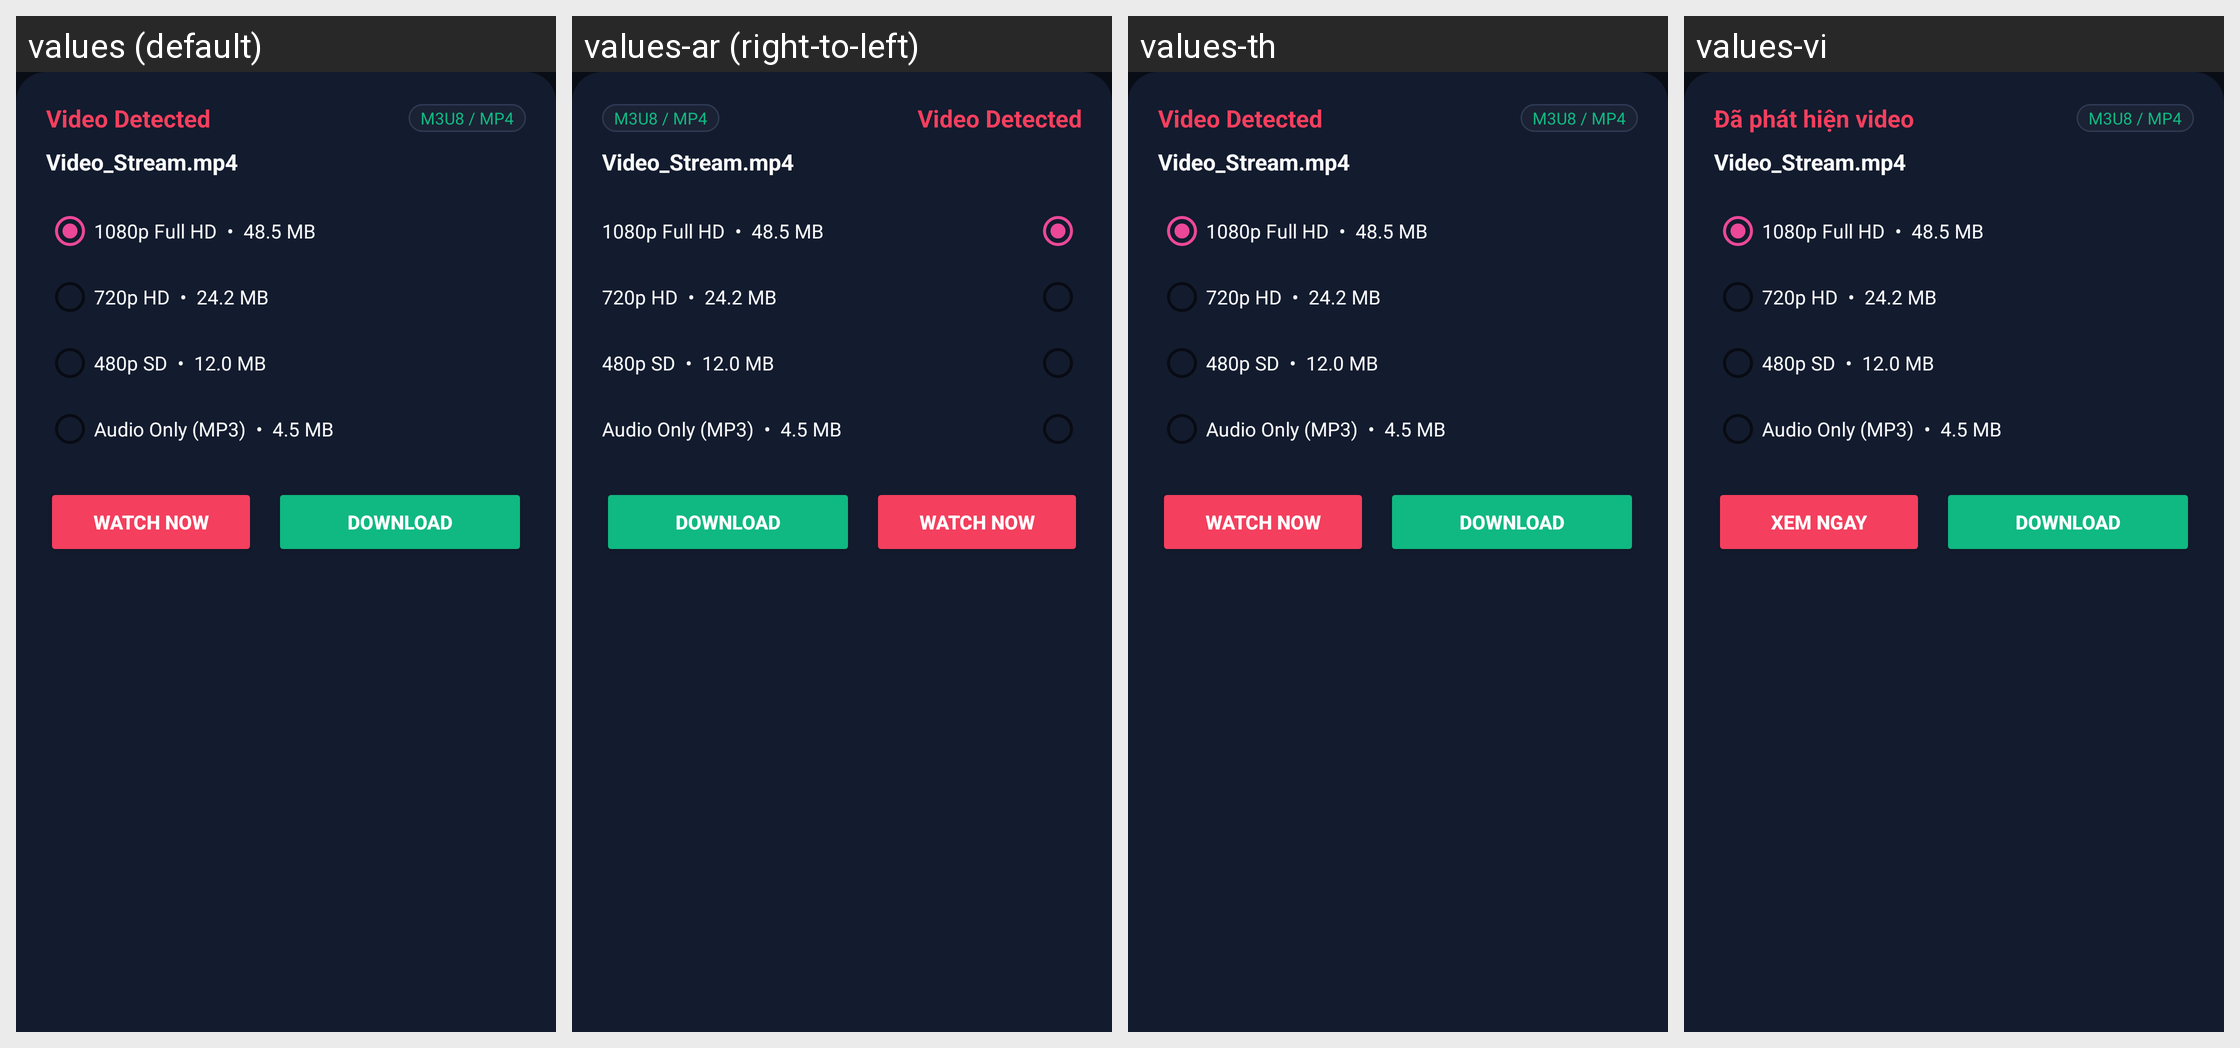

Strings drawn on this Android screen and how each of the app's shown locales translates them:
Android screen res/layout/bottom_sheet_download.xml rendered under 4 locales, left to right: values (default), values-ar (right-to-left), values-th, values-vi. Device: Nexus 5 (rendered at 1080×1920; each locale shown at half size, 540×960, under a caption strip naming it); theme Theme.NextAIDownloader.
Other locales in the repository, not shown: values-da, values-de, values-es, values-fr, values-hi, values-id, values-it, values-ja, values-ko, values-nl, values-pl, values-pt, values-ru, values-te, values-tr, values-zh.
Strings drawn on this screen, with the default value and each locale's value (text and hints the layout hard-codes, and strings that could not be matched under every locale, appear in the picture but are not listed):

video_detected
  values: Video Detected
  values-ar: Video Detected  [not translated; the default value is used]
  values-th: Video Detected  [not translated; the default value is used]
  values-vi: Đã phát hiện video

btn_play_now
  values: Watch Now
  values-ar: Watch Now  [not translated; the default value is used]
  values-th: Watch Now  [not translated; the default value is used]
  values-vi: Xem ngay

btn_download_to_device
  values: Download
  values-ar: Download  [not translated; the default value is used]
  values-th: Download  [not translated; the default value is used]
  values-vi: Download
